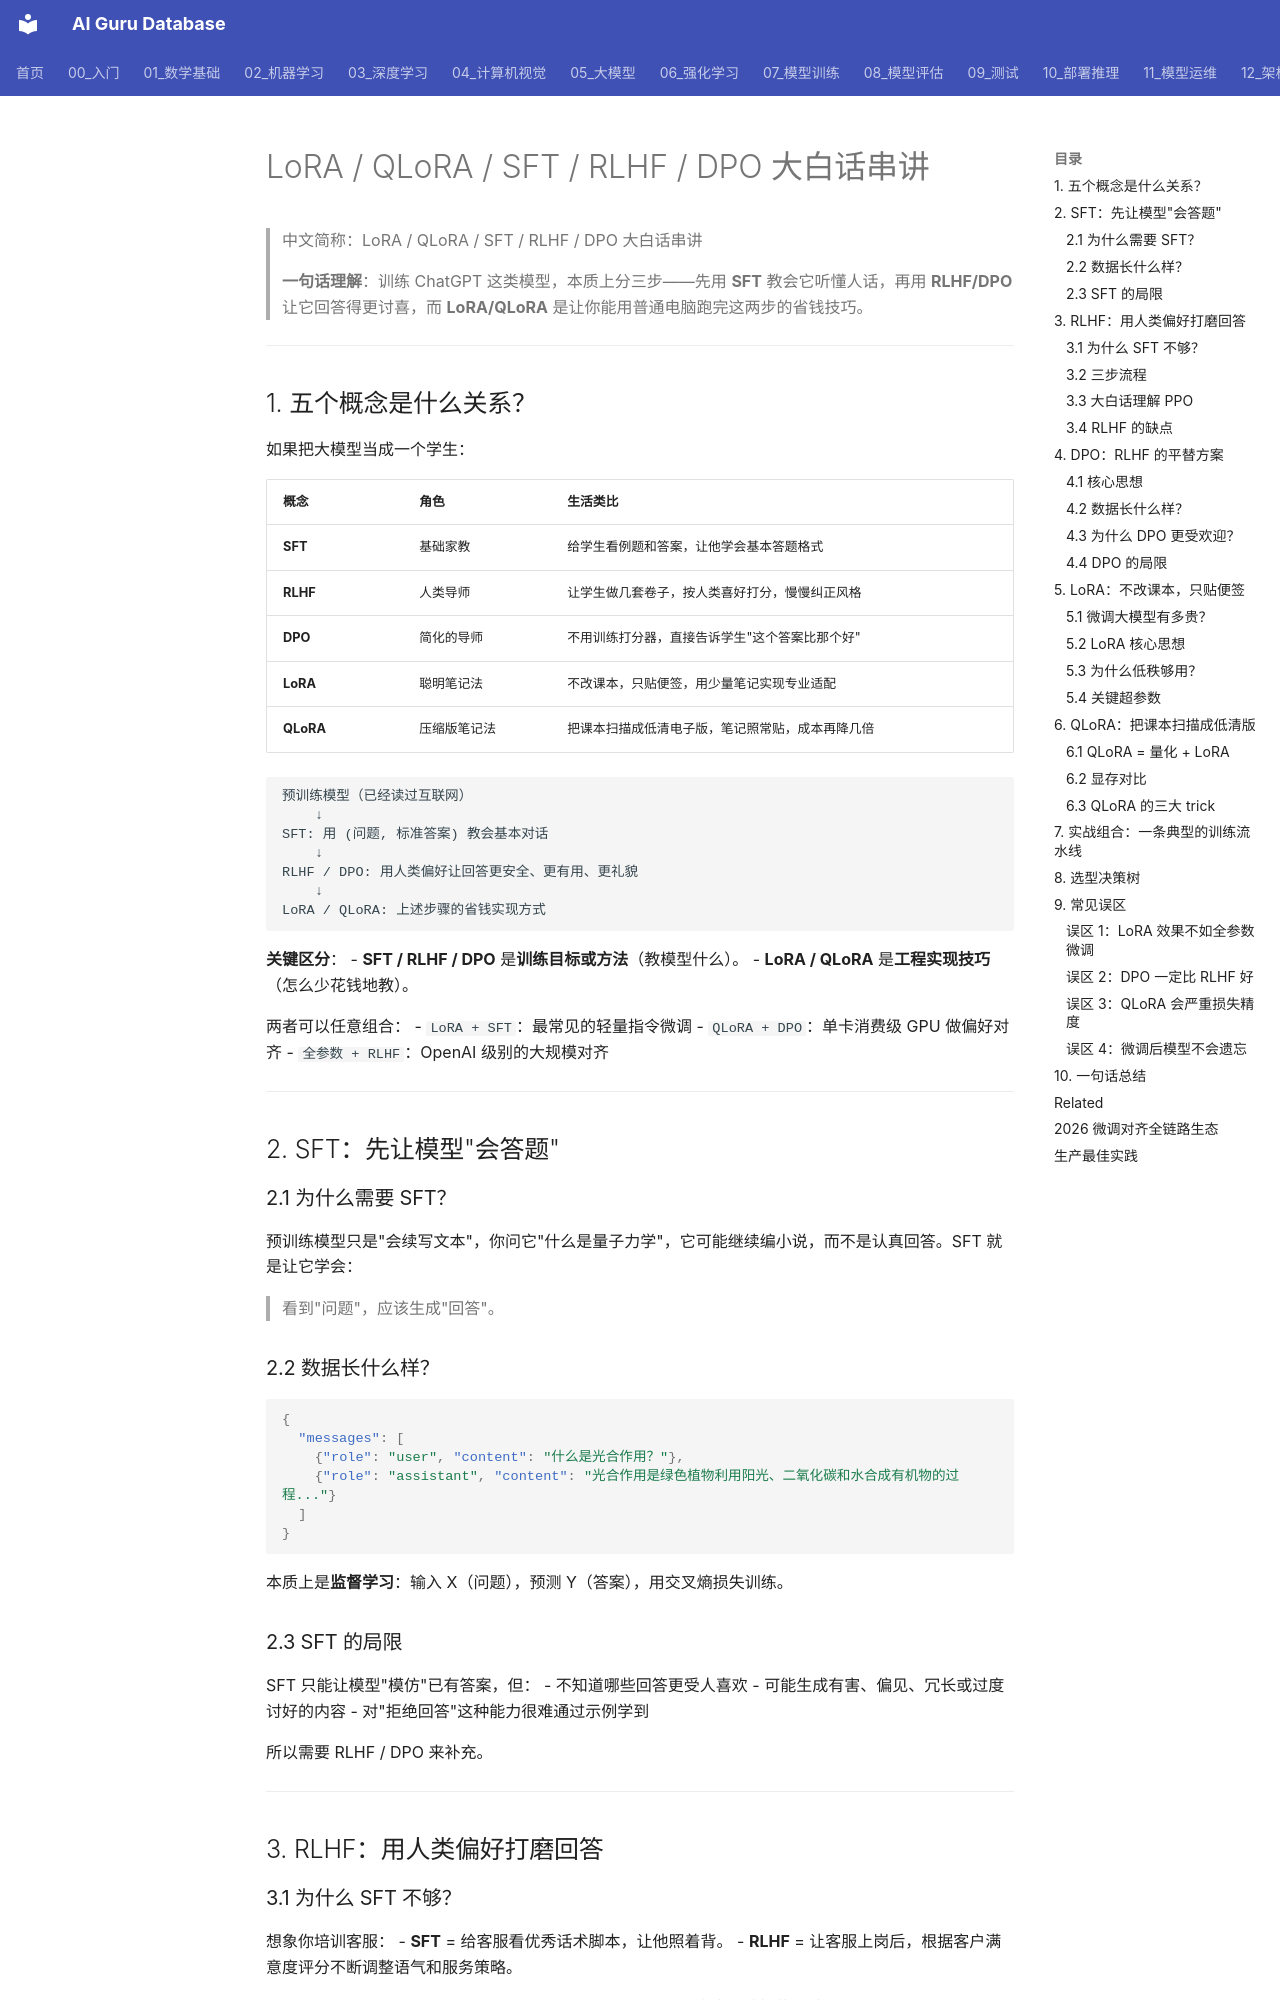

repository: ai-guru-global/ai-guru-database · page: 概念/Training/lora-qlora-sft-rlhf-dpo/index.html · generator: mkdocs

---
title: "LoRA / QLoRA / SFT / RLHF / DPO 大白话串讲"
category: -concepts
tags: ["lora", "qlora", "sft", "rlhf", "dpo", "fine-tuning", "alignment", "peft"]
aliases:
  - "LoRA QLoRA SFT RLHF DPO"
  - "微调五件套"
relationships:
  - target: "概念/fine-tuning-techniques"
    type: belongs_to
  - target: "概念/lora-peft"
    type: related_to
  - target: "概念/rlhf"
    type: related_to
  - target: "概念/model-training"
    type: prerequisite
  - target: "概念/deep-reinforcement-learning"
    type: related_to
sources:
  - 05_大模型/06_微调技术/Fine_tuning_Techniques_for_dummy.md
  - 05_大模型/06_微调技术/PEFT_2026.md
  - 07_模型训练/06_对齐研究/TRL_RLHF_DPO_Guide.md
  - 07_模型训练/06_对齐研究/GRPO_and_New_Alignment_Methods.md
summary: "把大模型微调的五个核心概念串成一条线：SFT 教它说话，RLHF/DPO 教它讨人喜欢，LoRA/QLoRA 让这一切能在普通显卡上跑起来。"
provenance:
  extracted: 0.40
  inferred: 0.50
  ambiguous: 0.10
base_confidence: 0.88
lifecycle: reviewed
tier: core
created: 2026-06-16
updated: 2026-07-21
name_zh: "LoRA / QLoRA / SFT / RLHF / DPO 大白话串讲"
---

# LoRA / QLoRA / SFT / RLHF / DPO 大白话串讲

> 中文简称：LoRA / QLoRA / SFT / RLHF / DPO 大白话串讲

> **一句话理解**：训练 ChatGPT 这类模型，本质上分三步——先用 **SFT** 教会它听懂人话，再用 **RLHF/DPO** 让它回答得更讨喜，而 **LoRA/QLoRA** 是让你能用普通电脑跑完这两步的省钱技巧。

---
